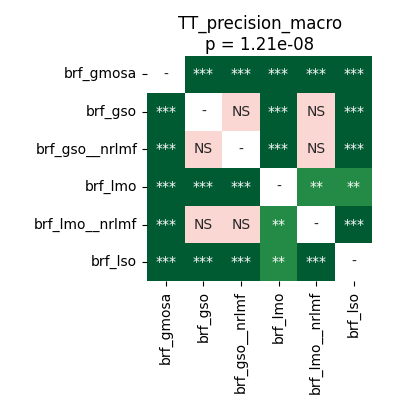

The table this chart was drawn from, first rows:
	brf_gmosa	brf_gso	brf_gso__nrlmf	brf_lmo	brf_lmo__nrlmf	brf_lso
brf_gmosa	1.0	5.0862630208333336e-05	5.0862630208333336e-05	5.0862630208333336e-05	5.0862630208333336e-05	5.0862630208333336e-05
brf_gso	5.0862630208333336e-05	1.0	0.8999	5.0862630208333336e-05	0.7294	5.0862630208333336e-05
brf_gso__nrlmf	5.0862630208333336e-05	0.8999	1.0	5.0862630208333336e-05	0.8999	5.0862630208333336e-05
brf_lmo	5.0862630208333336e-05	5.0862630208333336e-05	5.0862630208333336e-05	1.0	0.00164	0.00104
brf_lmo__nrlmf	5.0862630208333336e-05	0.7294	0.8999	0.00164	1.0	9.1552734375e-05
brf_lso	5.0862630208333336e-05	5.0862630208333336e-05	5.0862630208333336e-05	0.00104	9.1552734375e-05	1.0
